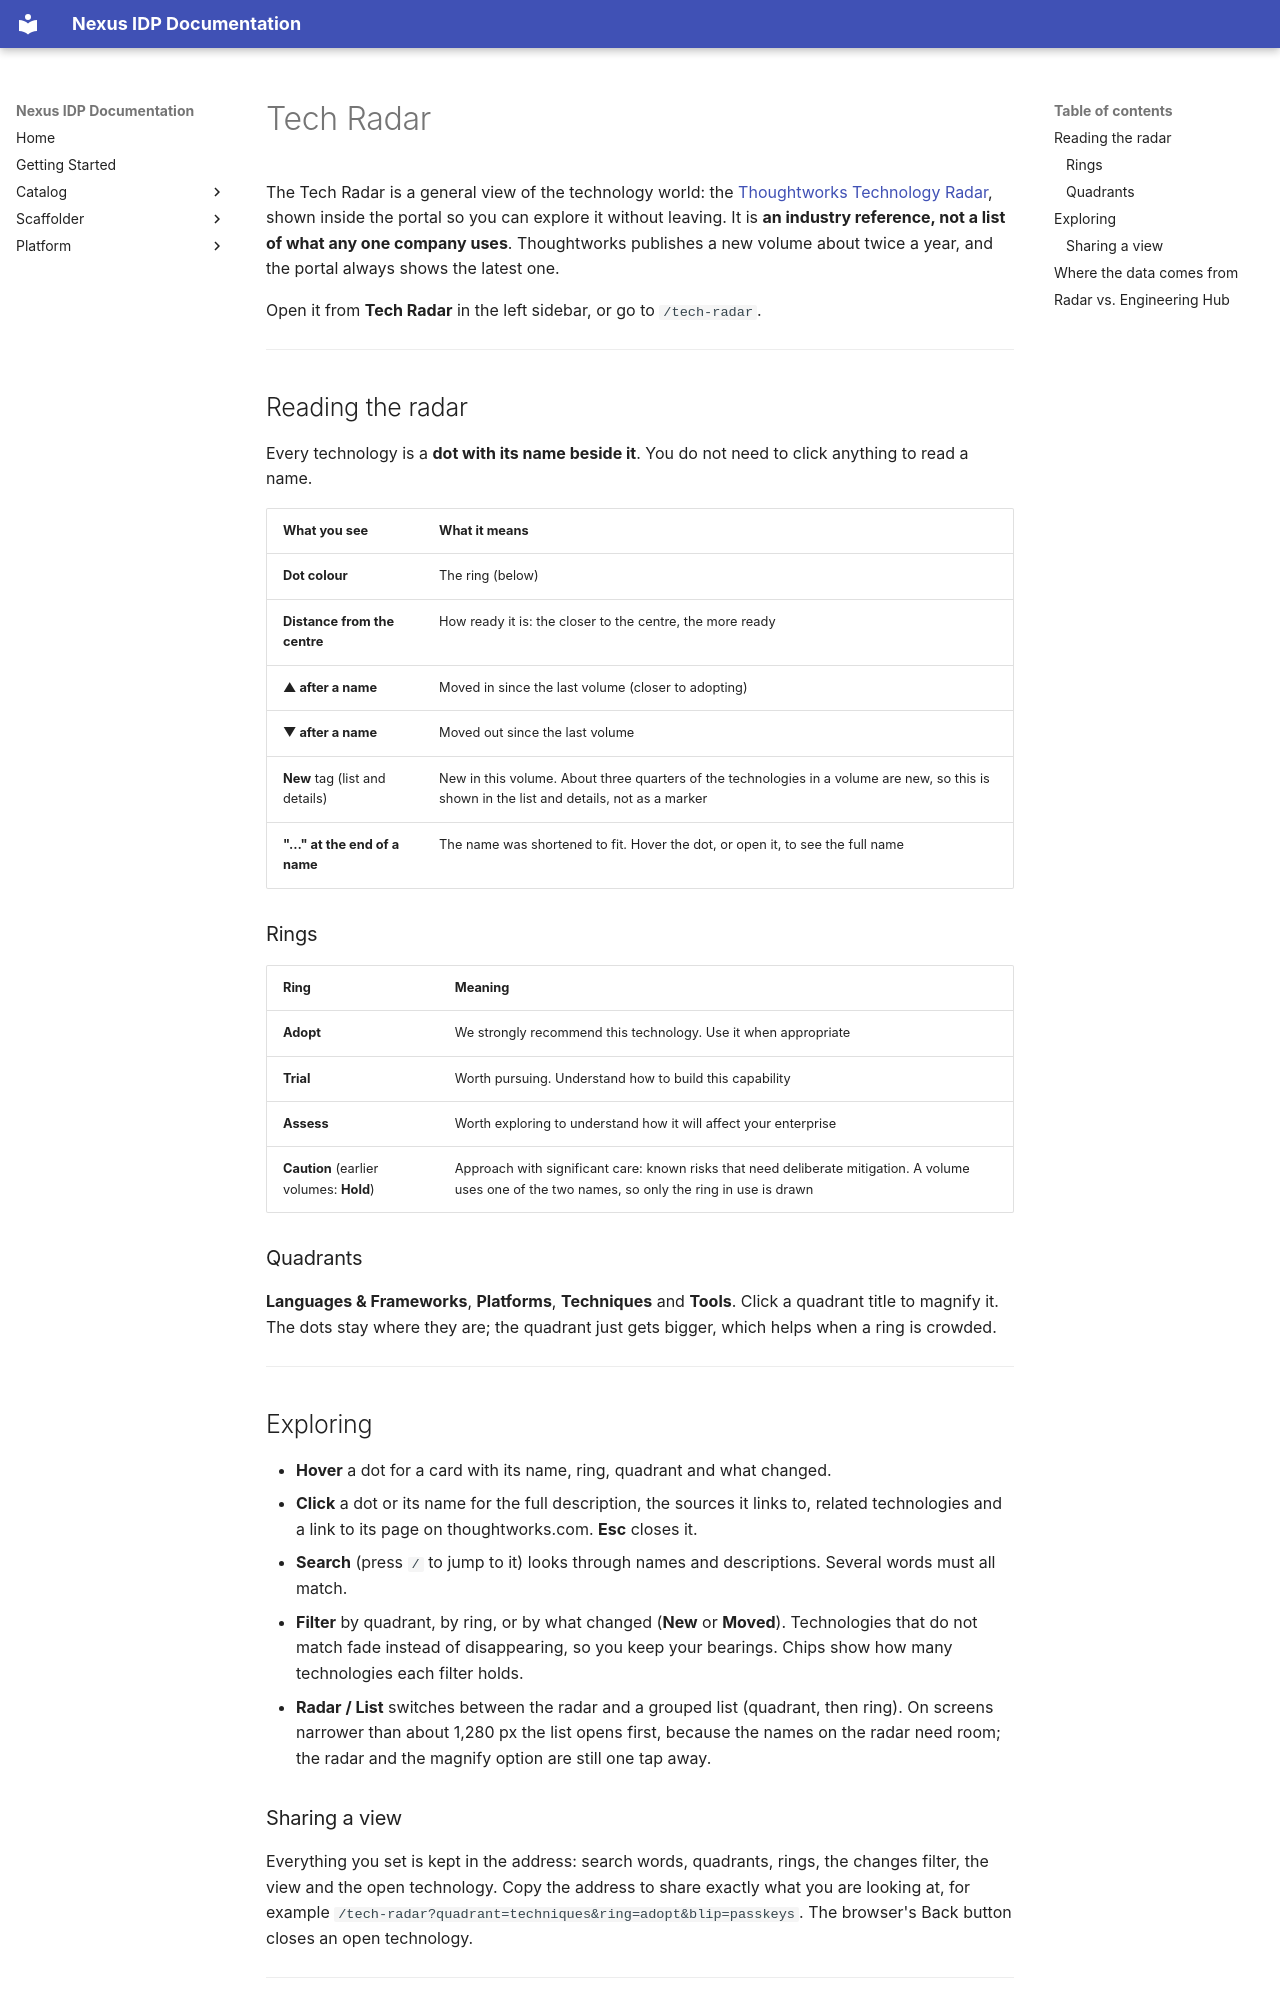

repository: rcdelacruz/nexus-idp · page: content/tech-radar/index.html · generator: mkdocs

# Tech Radar

The Tech Radar is a general view of the technology world: the [Thoughtworks Technology Radar](https://www.thoughtworks.com/radar), shown inside the portal so you can explore it without leaving. It is **an industry reference, not a list of what any one company uses**. Thoughtworks publishes a new volume about twice a year, and the portal always shows the latest one.

Open it from **Tech Radar** in the left sidebar, or go to `/tech-radar`.

---

## Reading the radar

Every technology is a **dot with its name beside it**. You do not need to click anything to read a name.

| What you see | What it means |
|--------------|---------------|
| **Dot colour** | The ring (below) |
| **Distance from the centre** | How ready it is: the closer to the centre, the more ready |
| **▲ after a name** | Moved in since the last volume (closer to adopting) |
| **▼ after a name** | Moved out since the last volume |
| **New** tag (list and details) | New in this volume. About three quarters of the technologies in a volume are new, so this is shown in the list and details, not as a marker |
| **"…" at the end of a name** | The name was shortened to fit. Hover the dot, or open it, to see the full name |

### Rings

| Ring | Meaning |
|------|---------|
| **Adopt** | We strongly recommend this technology. Use it when appropriate |
| **Trial** | Worth pursuing. Understand how to build this capability |
| **Assess** | Worth exploring to understand how it will affect your enterprise |
| **Caution** (earlier volumes: **Hold**) | Approach with significant care: known risks that need deliberate mitigation. A volume uses one of the two names, so only the ring in use is drawn |

### Quadrants

**Languages & Frameworks**, **Platforms**, **Techniques** and **Tools**. Click a quadrant title to magnify it. The dots stay where they are; the quadrant just gets bigger, which helps when a ring is crowded.

---

## Exploring

- **Hover** a dot for a card with its name, ring, quadrant and what changed.
- **Click** a dot or its name for the full description, the sources it links to, related technologies and a link to its page on thoughtworks.com. **Esc** closes it.
- **Search** (press `/` to jump to it) looks through names and descriptions. Several words must all match.
- **Filter** by quadrant, by ring, or by what changed (**New** or **Moved**). Technologies that do not match fade instead of disappearing, so you keep your bearings. Chips show how many technologies each filter holds.
- **Radar / List** switches between the radar and a grouped list (quadrant, then ring). On screens narrower than about 1,280 px the list opens first, because the names on the radar need room; the radar and the magnify option are still one tap away.

### Sharing a view

Everything you set is kept in the address: search words, quadrants, rings, the changes filter, the view and the open technology. Copy the address to share exactly what you are looking at, for example `/tech-radar?quadrant=techniques&ring=adopt&blip=passkeys`. The browser's Back button closes an open technology.

---
